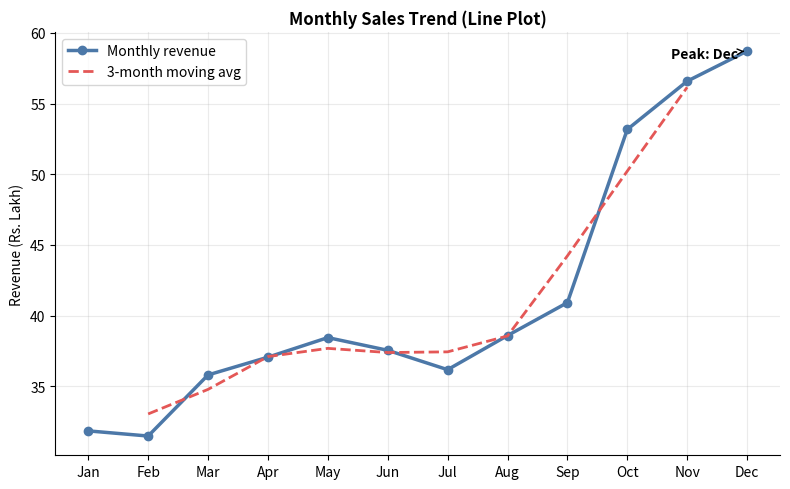
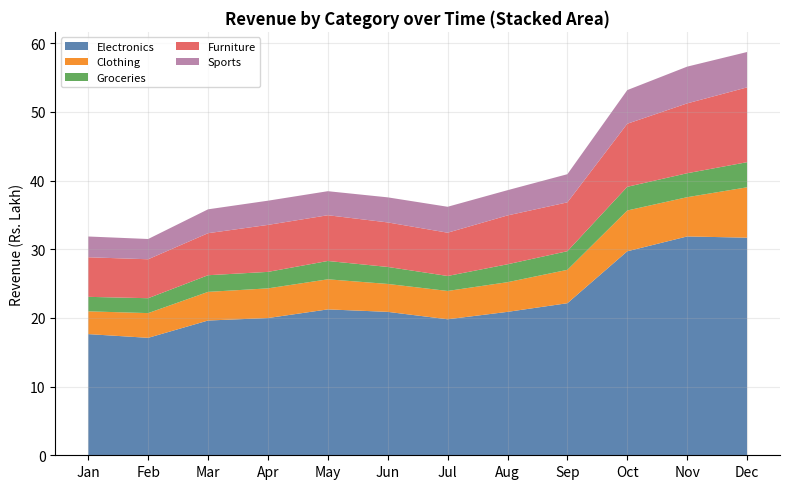
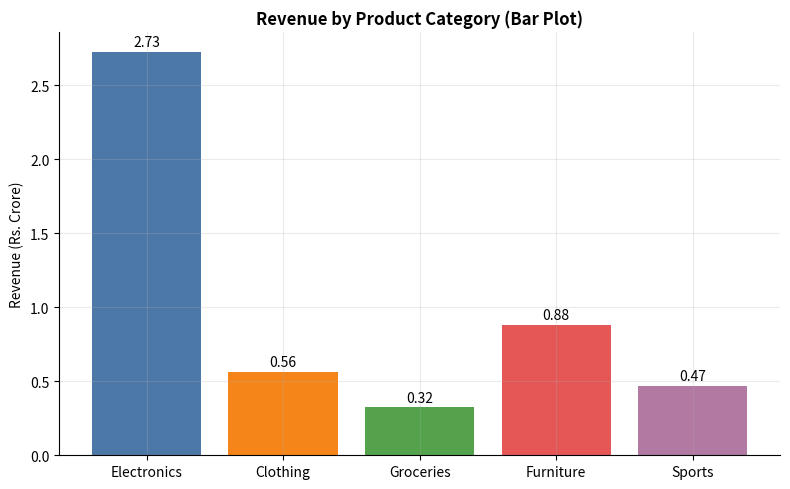
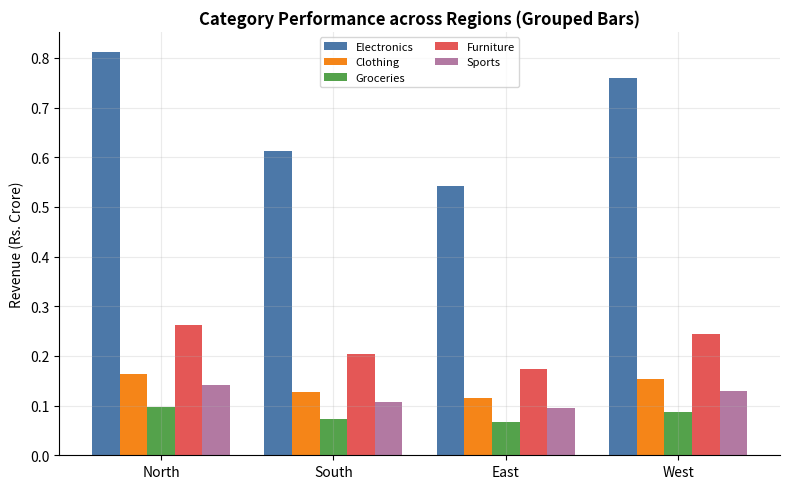
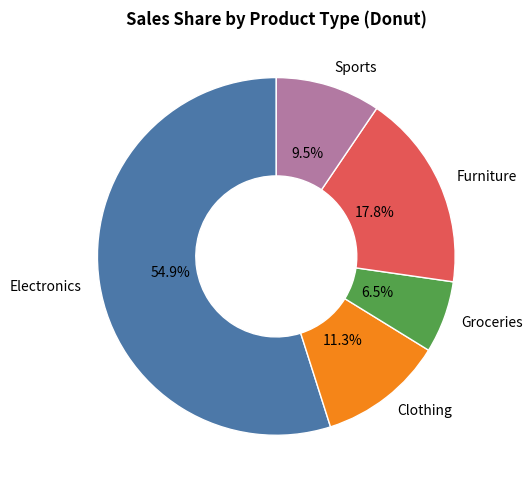
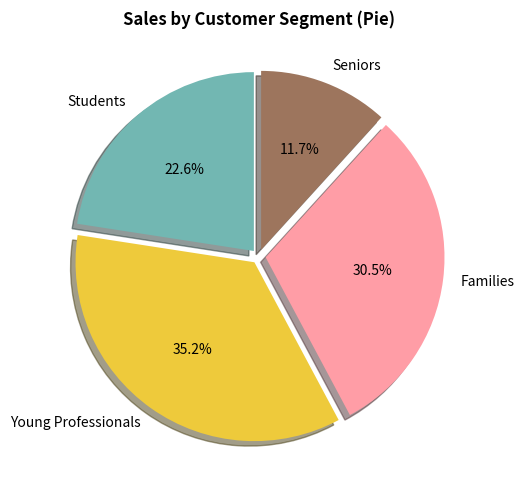
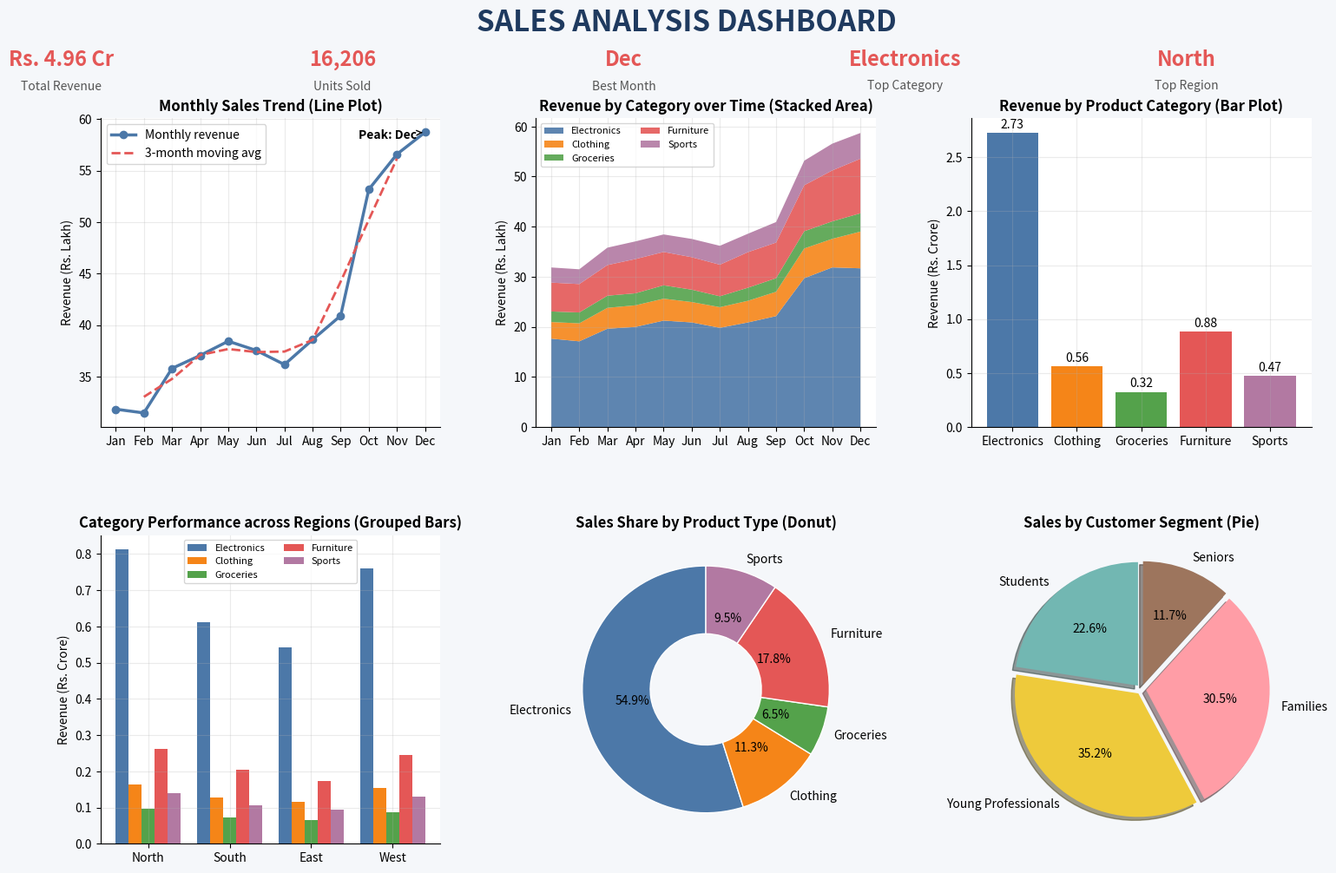

These charts were generated, in order, by the following Python code:
"""
SALES ANALYSIS DASHBOARD  (Interactive Edition)
-----------------------------------------------
Author  : Adarsh Raj (UID: 26MCA20214)
Subject : Python Programming  |  Submitted to: Randeep Singh Dhillon

How it works
  1. NumPy   -> builds the sales data (month x category x region) and does all the maths
  2. Matplotlib -> draws line, area, bar and pie charts as PNG images
  3. The NumPy results are saved into an interactive web page (index.html) that
     the user can filter, switch, click and download from. Open it via XAMPP.

Run:  python sales_dashboard.py sales_dashboard
"""

import os
import sys
import json
import numpy as np
import matplotlib
matplotlib.use("Agg")                      # draw to files, no window needed
import matplotlib.pyplot as plt

# ------------------------------------------------------------------ settings
OUT_DIR = sys.argv[1] if len(sys.argv) > 1 else "output"
os.makedirs(OUT_DIR, exist_ok=True)

MONTHS = ["Jan", "Feb", "Mar", "Apr", "May", "Jun",
          "Jul", "Aug", "Sep", "Oct", "Nov", "Dec"]
CATEGORIES = ["Electronics", "Clothing", "Groceries", "Furniture", "Sports"]
REGIONS = ["North", "South", "East", "West"]
SEGMENTS = ["Students", "Young Professionals", "Families", "Seniors"]
COLORS = ["#4C78A8", "#F58518", "#54A24B", "#E45756", "#B279A2"]
SEG_COLORS = ["#72B7B2", "#EECA3B", "#FF9DA6", "#9D755D"]

plt.rcParams.update({"font.size": 10, "axes.spines.top": False,
                     "axes.spines.right": False, "axes.grid": True,
                     "grid.alpha": 0.25})

# ------------------------------------------------------ 1. DATA WITH NUMPY
rng = np.random.default_rng(42)            # fixed seed -> same result each run

unit_price = np.array([18000, 1500, 400, 9000, 2500])        # Rs. per unit
base_units = np.array([120, 300, 650, 80, 150])              # monthly units
season = np.array([0.8, 0.8, 0.9, 0.95, 1.0, 0.95,
                   0.9, 1.0, 1.05, 1.3, 1.4, 1.5])           # festive Oct-Dec peak
region_weight = np.array([1.2, 0.9, 0.8, 1.1])

# units[month, category, region]  (3-D NumPy array using broadcasting)
units = (season[:, None, None] * base_units[None, :, None]
         * region_weight[None, None, :] / 4)
units = (units * rng.normal(1, 0.08, units.shape)).round().astype(int)
revenue = units * unit_price[None, :, None]                  # same shape, in Rs.

# customer demographics: which segment buys which category (rows add up to 1)
segment_share = np.array([[0.22, 0.38, 0.28, 0.12],          # Electronics
                          [0.38, 0.34, 0.20, 0.08],          # Clothing
                          [0.15, 0.25, 0.42, 0.18],          # Groceries
                          [0.08, 0.30, 0.50, 0.12],          # Furniture
                          [0.40, 0.35, 0.17, 0.08]])         # Sports
noisy = segment_share[None, :, :, None] * rng.normal(1, 0.1, (12, 5, 4, 4))
noisy = noisy / noisy.sum(axis=2, keepdims=True)             # normalise per segment axis
seg_rev = revenue[:, :, None, :] * noisy                     # [month, cat, segment, region]
seg_age = [round(float(rng.normal(m, 5, 500).mean()), 1) for m in (21, 29, 41, 63)]


# ------------------------------------------------------ 2. ANALYSIS WITH NUMPY
monthly_revenue = revenue.sum(axis=(1, 2))
category_revenue = revenue.sum(axis=(0, 2))
region_revenue = revenue.sum(axis=(0, 1))
monthly_by_cat = revenue.sum(axis=2)
segment_revenue = seg_rev.sum(axis=(0, 1, 3))
total_rev = revenue.sum()
best_month = MONTHS[monthly_revenue.argmax()]
worst_month = MONTHS[monthly_revenue.argmin()]
best_cat = CATEGORIES[category_revenue.argmax()]
best_region = REGIONS[region_revenue.argmax()]
growth = (monthly_revenue[-1] - monthly_revenue[0]) / monthly_revenue[0] * 100
moving_avg = np.convolve(monthly_revenue, np.ones(3) / 3, mode="valid")
lakh = 1e5

print("=" * 58)
print("         SALES ANALYSIS DASHBOARD - SUMMARY")
print("=" * 58)
print(f"Total revenue        : Rs. {total_rev / 1e7:,.2f} Crore")
print(f"Total units sold     : {units.sum():,}")
print(f"Average monthly rev. : Rs. {monthly_revenue.mean() / lakh:,.1f} Lakh")
print(f"Best / Worst month   : {best_month} / {worst_month}")
print(f"Top category         : {best_cat} "
      f"({category_revenue.max() / total_rev * 100:.1f}% of revenue)")
print(f"Top region           : {best_region}")
print(f"Top segment          : {SEGMENTS[segment_revenue.argmax()]}")
print(f"Jan -> Dec growth    : {growth:+.1f}%")
print("=" * 58)

# ------------------------------------------------------ 3. MATPLOTLIB CHARTS
def save(fig, name):
    fig.tight_layout()
    fig.savefig(os.path.join(OUT_DIR, name), dpi=130)
    plt.close(fig)

def line_plot(ax):
    ax.plot(MONTHS, monthly_revenue / lakh, marker="o", lw=2.5, color="#4C78A8",
            label="Monthly revenue")
    ax.plot(MONTHS[1:-1], moving_avg / lakh, ls="--", lw=2, color="#E45756",
            label="3-month moving avg")
    ax.annotate(f"Peak: {best_month}", (MONTHS.index(best_month), monthly_revenue.max() / lakh),
                xytext=(-55, -5), textcoords="offset points",
                arrowprops=dict(arrowstyle="->"), fontweight="bold")
    ax.set_title("Monthly Sales Trend (Line Plot)", fontweight="bold")
    ax.set_ylabel("Revenue (Rs. Lakh)")
    ax.legend()

def area_chart(ax):
    ax.stackplot(MONTHS, (monthly_by_cat / lakh).T, labels=CATEGORIES, colors=COLORS, alpha=0.9)
    ax.set_title("Revenue by Category over Time (Stacked Area)", fontweight="bold")
    ax.set_ylabel("Revenue (Rs. Lakh)")
    ax.legend(loc="upper left", fontsize=8, ncol=2)

def bar_category(ax):
    bars = ax.bar(CATEGORIES, category_revenue / 1e7, color=COLORS)
    ax.bar_label(bars, fmt="%.2f", padding=2)
    ax.set_title("Revenue by Product Category (Bar Plot)", fontweight="bold")
    ax.set_ylabel("Revenue (Rs. Crore)")

def bar_region(ax):
    x = np.arange(len(REGIONS))
    w = 0.16
    reg_cat = revenue.sum(axis=0) / 1e7
    for i, cat in enumerate(CATEGORIES):
        ax.bar(x + (i - 2) * w, reg_cat[i], w, label=cat, color=COLORS[i])
    ax.set_xticks(x, REGIONS)
    ax.set_title("Category Performance across Regions (Grouped Bars)", fontweight="bold")
    ax.set_ylabel("Revenue (Rs. Crore)")
    ax.legend(fontsize=8, ncol=2)

def pie_category(ax):
    ax.pie(category_revenue, labels=CATEGORIES, colors=COLORS, autopct="%1.1f%%",
           startangle=90, wedgeprops=dict(width=0.55, edgecolor="white"))
    ax.set_title("Sales Share by Product Type (Donut)", fontweight="bold")
    ax.grid(False)

def pie_segment(ax):
    ax.pie(segment_revenue, labels=SEGMENTS, autopct="%1.1f%%", startangle=90,
           colors=SEG_COLORS, explode=[0.04] * 4, shadow=True)
    ax.set_title("Sales by Customer Segment (Pie)", fontweight="bold")
    ax.grid(False)

charts = [("1_line_trend.png", "Line plot - monthly sales trend", line_plot),
          ("2_area_chart.png", "Stacked area chart - category revenue over time", area_chart),
          ("3_bar_category.png", "Bar plot - revenue by product category", bar_category),
          ("4_bar_region.png", "Grouped bar plot - categories across regions", bar_region),
          ("5_pie_category.png", "Donut chart - share by product type", pie_category),
          ("6_pie_segment.png", "Pie chart - share by customer segment", pie_segment)]

for fname, _, fn in charts:
    fig, ax = plt.subplots(figsize=(8, 5))
    fn(ax)
    save(fig, fname)

kpis = [("Total Revenue", f"Rs. {total_rev / 1e7:.2f} Cr"), ("Units Sold", f"{units.sum():,}"),
        ("Best Month", best_month), ("Top Category", best_cat), ("Top Region", best_region)]
fig = plt.figure(figsize=(18, 11), facecolor="#F5F7FA")
fig.suptitle("SALES ANALYSIS DASHBOARD", fontsize=24, fontweight="bold", color="#1F3A5F", y=0.985)
for i, (k, v) in enumerate(kpis):
    fig.text(0.1 + i * 0.18, 0.925, v, ha="center", fontsize=17, fontweight="bold", color="#E45756")
    fig.text(0.1 + i * 0.18, 0.90, k, ha="center", fontsize=10, color="#555")
gs = fig.add_gridspec(2, 3, top=0.87, hspace=0.35, wspace=0.28)
for (r, c), fn in zip([(0, 0), (0, 1), (0, 2), (1, 0), (1, 1), (1, 2)],
                      [line_plot, area_chart, bar_category, bar_region, pie_category, pie_segment]):
    fn(fig.add_subplot(gs[r, c]))
fig.savefig(os.path.join(OUT_DIR, "dashboard.png"), dpi=110)
plt.close(fig)

# ------------------------------------------------------ 4. INTERACTIVE WEB DASHBOARD
# NumPy computed the data above; here it is exported as JSON and the browser
# (Chart.js) recalculates charts instantly when the user changes a filter.
import json
data = {"months": MONTHS, "cats": CATEGORIES, "regs": REGIONS, "segs": SEGMENTS,
        "price": unit_price.tolist(), "units": units.tolist(),
        "segRev": seg_rev.sum(axis=(1, 3)).T.round().tolist(), "colors": COLORS}

PAGE = r"""<!DOCTYPE html><html lang="en"><head><meta charset="utf-8">
<meta name="viewport" content="width=device-width,initial-scale=1">
<title>Sales Analysis Dashboard</title>
<script src="https://cdn.jsdelivr.net/npm/chart.js@4.4.1/dist/chart.umd.min.js"></script>
<style>
:root{--bg:#eef2f9;--card:#ffffffcc;--tx:#1b2a49;--mut:#6b7a99;--acc:#6c5ce7;--grid:#0001}
[data-theme=dark]{--bg:#0e1424;--card:#1a2340cc;--tx:#e8edff;--mut:#9aa8cc;--grid:#fff2}
*{box-sizing:border-box}body{margin:0;font-family:Segoe UI,Arial,sans-serif;background:var(--bg);color:var(--tx);transition:.3s}
header{background:linear-gradient(120deg,#6c5ce7,#00b4d8,#f72585);background-size:200% 200%;animation:bg 12s ease infinite;
 color:#fff;padding:22px 28px;display:flex;justify-content:space-between;align-items:center;flex-wrap:wrap;gap:10px}
@keyframes bg{50%{background-position:100% 50%}}
header h1{margin:0;font-size:26px}header small{opacity:.9}
.wrap{padding:18px 22px;max-width:1500px;margin:auto}
.bar{display:flex;flex-wrap:wrap;gap:12px;align-items:center;background:var(--card);padding:14px;border-radius:14px;
 backdrop-filter:blur(8px);box-shadow:0 4px 18px #0002;margin-bottom:18px}
.bar label{font-size:12px;color:var(--mut);display:block;margin-bottom:3px}
select,button{font:inherit;padding:7px 11px;border-radius:9px;border:1px solid #8884;background:var(--card);color:var(--tx);cursor:pointer}
button:hover{border-color:var(--acc)}.on{background:var(--acc)!important;color:#fff!important;border-color:var(--acc)}
.chip{border-radius:20px;padding:5px 13px;margin:0 3px 3px 0;font-size:13px}
.grp{display:flex;gap:4px;flex-wrap:wrap}.sp{flex:1}
.kpis{display:grid;grid-template-columns:repeat(auto-fit,minmax(170px,1fr));gap:14px;margin-bottom:18px}
.kpi{border-radius:16px;padding:16px 18px;color:#fff;box-shadow:0 6px 18px #0003;transition:.25s;animation:up .6s both}
.kpi:hover{transform:translateY(-5px) scale(1.02)}.kpi b{display:block;font-size:25px;margin-top:4px}.kpi span{font-size:12px;opacity:.9}
@keyframes up{from{opacity:0;transform:translateY(20px)}}
.grid{display:grid;grid-template-columns:repeat(auto-fit,minmax(420px,1fr));gap:16px}
.card{background:var(--card);border-radius:16px;padding:16px;box-shadow:0 4px 18px #0002;backdrop-filter:blur(8px);animation:up .7s both;transition:.25s}
.card:hover{box-shadow:0 8px 26px #0004}.card h3{margin:0 0 10px;font-size:15px}.wide{grid-column:1/-1}
.ch{position:relative;height:290px}
table{width:100%;border-collapse:collapse;font-size:14px}th,td{padding:8px;text-align:right;border-bottom:1px solid var(--grid)}
th:first-child,td:first-child{text-align:left}th{color:var(--mut);font-weight:600}
.ins{line-height:1.8;font-size:14px}.ins i{font-style:normal;color:var(--acc);font-weight:700}
footer{text-align:center;color:var(--mut);padding:18px;font-size:13px}
@media(max-width:520px){.grid{grid-template-columns:1fr}.ch{height:250px}header h1{font-size:20px}}
</style></head><body>
<header><div><h1>&#128200; Sales Analysis Dashboard</h1><small>Python &bull; NumPy &bull; Matplotlib &mdash; Adarsh Raj (26MCA20214)</small></div>
<button id="theme">&#127769; Dark mode</button></header>
<div class="wrap">
<div class="bar">
 <div><label>Region</label><select id="reg"></select></div>
 <div><label>From</label><select id="from"></select></div>
 <div><label>To</label><select id="to"></select></div>
 <div><label>Show</label><div class="grp"><button id="m_rev" class="on">Revenue</button><button id="m_qty">Units</button></div></div>
 <div><label>Trend style</label><div class="grp"><button id="t_line" class="on">Line + forecast</button><button id="t_area">Stacked area</button></div></div>
 <div class="sp"><label>Categories (click to toggle)</label><div id="chips"></div></div>
 <button id="reset">&#8635; Reset</button><button id="csv">&#11015; Export CSV</button>
</div>
<div class="kpis" id="kpis"></div>
<div class="grid">
 <div class="card wide"><h3 id="t1">Sales trend</h3><div class="ch"><canvas id="c1"></canvas></div></div>
 <div class="card"><h3>Performance by category</h3><div class="ch"><canvas id="c2"></canvas></div></div>
 <div class="card"><h3>Performance by region</h3><div class="ch"><canvas id="c3"></canvas></div></div>
 <div class="card"><h3>Share by product type</h3><div class="ch"><canvas id="c4"></canvas></div></div>
 <div class="card"><h3>Share by customer segment</h3><div class="ch"><canvas id="c5"></canvas></div></div>
 <div class="card"><h3>&#127942; Top 5 category-region combinations</h3><table id="tbl"></table></div>
 <div class="card"><h3>&#128161; Auto insights</h3><div class="ins" id="ins"></div></div>
</div></div>
<footer>Data generated with NumPy &bull; Charts drawn with Matplotlib (PNG gallery) &amp; Chart.js (interactive)</footer>
<script>
const D=__DATA__;const $=i=>document.getElementById(i);
const GR=['#6c5ce7,#a29bfe','#00b4d8,#48cae4','#f72585,#ff6b9d','#fb8500,#ffb703','#2a9d8f,#52b788'];
const def={reg:'all',cats:[0,1,2,3,4],from:0,to:11,metric:'rev',mode:'line'};let st=JSON.parse(JSON.stringify(def));
const fm=(v,m)=>m==='rev'?(v>=1e7?'\u20b9'+(v/1e7).toFixed(2)+' Cr':'\u20b9'+(v/1e5).toFixed(1)+' L'):Math.round(v).toLocaleString('en-IN');
const val=(m,c,r,k)=>D.units[m][c][r]*(k==='rev'?D.price[c]:1);
$('reg').innerHTML='<option value="all">All regions</option>'+D.regs.map((r,i)=>`<option value="${i}">${r}</option>`).join('');
['from','to'].forEach(id=>$(id).innerHTML=D.months.map((m,i)=>`<option value="${i}">${m}</option>`).join(''));
$('to').value=11;
$('chips').innerHTML=D.cats.map((c,i)=>`<button class="chip on" data-i="${i}" style="border-color:${D.colors[i]}">${c}</button>`).join('');
Chart.defaults.font.family='Segoe UI,Arial';Chart.defaults.maintainAspectRatio=false;
const mk=(id,type,opt={})=>new Chart($(id),{type,data:{labels:[],datasets:[]},options:Object.assign({animation:{duration:700}},opt)});
const sc={scales:{y:{beginAtZero:true,grid:{color:'#8883'}},x:{grid:{display:false}}}};
const c1=mk('c1','line',sc),c2=mk('c2','bar',{...sc,plugins:{legend:{display:false}}}),c3=mk('c3','bar',sc),
 c4=mk('c4','doughnut',{cutout:'55%'}),c5=mk('c5','pie');
function count(el,to,k){const f=+el.dataset.v||0;el.dataset.v=to;const t0=performance.now();
 (function s(t){const p=Math.min(1,(t-t0)/600);el.textContent=fm(f+(to-f)*p,k);if(p<1)requestAnimationFrame(s)})(t0)}
function update(){
 const R=st.reg==='all'?[0,1,2,3]:[+st.reg],C=st.cats,k=st.metric,ms=[];
 for(let m=st.from;m<=st.to;m++)ms.push(m);
 const S=(M,CC,RR,kk)=>{let t=0;M.forEach(m=>CC.forEach(c=>RR.forEach(r=>t+=val(m,c,r,kk))));return t};
 const monthly=ms.map(m=>S([m],C,R,k)),totR=S(ms,C,R,'rev'),totU=S(ms,C,R,'qty');
 const catT=D.cats.map((_,c)=>C.includes(c)?S(ms,[c],R,k):0),regT=D.regs.map((_,r)=>S(ms,C,[r],k));
 const bi=monthly.indexOf(Math.max(...monthly)),g=monthly.length>1&&monthly[0]?(monthly.at(-1)-monthly[0])/monthly[0]*100:0;
 const tc=catT.indexOf(Math.max(...catT));
 const K=[['Total revenue',totR,'rev'],['Units sold',totU,'qty'],['Avg / month',totR/(ms.length||1),'rev'],
  ['Best month',D.months[ms[bi]]||'-'],['Growth first\u2192last',g.toFixed(1)+'%'],['Top category',C.length?D.cats[tc]:'-']];
 if(!$('kpis').children.length)$('kpis').innerHTML=K.map((x,i)=>`<div class="kpi" style="background:linear-gradient(135deg,${GR[i%5].split(',').join(',')});animation-delay:${i*80}ms"><span>${x[0]}</span><b></b></div>`).join('');
 K.forEach((x,i)=>{const b=$('kpis').children[i].querySelector('b');x[2]?count(b,x[1],x[2]):b.textContent=x[1]});
 // trend (line + linear-regression forecast  OR  stacked area)
 let labels=ms.map(m=>D.months[m]),ds;
 if(st.mode==='line'){const n=monthly.length,xs=[...Array(n).keys()],mx=(n-1)/2,my=monthly.reduce((a,b)=>a+b,0)/(n||1);
  const sl=n>1?xs.reduce((a,x,i)=>a+(x-mx)*(monthly[i]-my),0)/xs.reduce((a,x)=>a+(x-mx)**2,0):0;
  const fc=[1,2,3].map(j=>Math.max(0,my+sl*(n-1+j-mx)));
  labels=labels.concat(['Next+1','Next+2','Next+3']);
  ds=[{label:'Sales',data:monthly,borderColor:'#6c5ce7',backgroundColor:'#6c5ce733',fill:false,tension:.35,borderWidth:3,pointRadius:4},
   {label:'Forecast (linear trend)',data:Array(Math.max(n-1,0)).fill(null).concat([monthly.at(-1)],fc),borderColor:'#f72585',borderDash:[6,5],tension:.35,pointRadius:4}];
  $('t1').textContent='Sales trend with 3-month forecast (NumPy-style linear regression)'}
 else{ds=C.map(c=>({label:D.cats[c],data:ms.map(m=>S([m],[c],R,k)),backgroundColor:D.colors[c]+'cc',borderColor:D.colors[c],fill:true,tension:.35,pointRadius:0}));
  $('t1').textContent='Category contribution over time (stacked area)'}
 c1.data={labels,datasets:ds};c1.options.scales.y.stacked=c1.options.scales.x.stacked=st.mode==='area';c1.update();
 const idx=D.cats.map((_,i)=>i).filter(i=>C.includes(i));
 c2.data={labels:idx.map(i=>D.cats[i]),datasets:[{data:idx.map(i=>catT[i]),backgroundColor:idx.map(i=>D.colors[i]),borderRadius:8}]};c2.update();
 c3.data={labels:D.regs,datasets:C.map(c=>({label:D.cats[c],backgroundColor:D.colors[c],borderRadius:5,data:D.regs.map((_,r)=>S(ms,[c],[r],k))}))};c3.update();
 c4.data={labels:idx.map(i=>D.cats[i]),datasets:[{data:idx.map(i=>catT[i]),backgroundColor:idx.map(i=>D.colors[i]),borderWidth:2}]};c4.update();
 const sg=D.segs.map((_,s)=>ms.reduce((a,m)=>a+D.segRev[s][m],0));
 c5.data={labels:D.segs,datasets:[{data:sg,backgroundColor:['#00b4d8','#ffb703','#f72585','#6c5ce7'],borderWidth:2}]};c5.update();
 // top-5 table
 const rows=[];C.forEach(c=>R.forEach(r=>rows.push([D.cats[c]+' \u2014 '+D.regs[r],S(ms,[c],[r],'qty'),S(ms,[c],[r],'rev')])));
 rows.sort((a,b)=>b[2]-a[2]);
 $('tbl').innerHTML='<tr><th>Category \u2014 Region</th><th>Units</th><th>Revenue</th><th>Share</th></tr>'+
  rows.slice(0,5).map(r=>`<tr><td>${r[0]}</td><td>${r[1].toLocaleString('en-IN')}</td><td>${fm(r[2],'rev')}</td><td>${(r[2]/(totR||1)*100).toFixed(1)}%</td></tr>`).join('');
 const br=regT.indexOf(Math.max(...regT));
 $('ins').innerHTML=C.length&&ms.length?`&#9679; Peak month is <i>${D.months[ms[bi]]}</i> with <i>${fm(monthly[bi],k)}</i>.<br>&#9679; <i>${D.cats[tc]}</i> leads with <i>${(catT[tc]/(catT.reduce((a,b)=>a+b,0)||1)*100).toFixed(1)}%</i> of the selection.<br>&#9679; Strongest region: <i>${D.regs[br]}</i>.<br>&#9679; Sales moved <i>${g>=0?'up':'down'} ${Math.abs(g).toFixed(1)}%</i> from ${D.months[ms[0]]} to ${D.months[ms.at(-1)]}.`:'Select at least one category.';
 window._csv=[['Month','Value']].concat(ms.map((m,i)=>[D.months[m],Math.round(monthly[i])]));
}
const bind=(id,f)=>$(id).onclick=()=>{f();update()};
$('reg').onchange=e=>{st.reg=e.target.value;update()};
$('from').onchange=e=>{st.from=+e.target.value;if(st.from>st.to){st.to=st.from;$('to').value=st.to}update()};
$('to').onchange=e=>{st.to=+e.target.value;if(st.to<st.from){st.from=st.to;$('from').value=st.from}update()};
document.querySelectorAll('.chip').forEach(b=>b.onclick=()=>{const i=+b.dataset.i;b.classList.toggle('on');
 st.cats=st.cats.includes(i)?st.cats.filter(x=>x!==i):st.cats.concat(i).sort();update()});
const tg=(a,b,key,va,vb)=>{bind(a,()=>{st[key]=va;$(a).classList.add('on');$(b).classList.remove('on')});bind(b,()=>{st[key]=vb;$(b).classList.add('on');$(a).classList.remove('on')})};
tg('m_rev','m_qty','metric','rev','qty');tg('t_line','t_area','mode','line','area');
$('reset').onclick=()=>{st=JSON.parse(JSON.stringify(def));$('reg').value='all';$('from').value=0;$('to').value=11;
 document.querySelectorAll('.chip').forEach(b=>b.classList.add('on'));
 ['m_rev','t_line'].forEach(i=>$(i).classList.add('on'));['m_qty','t_area'].forEach(i=>$(i).classList.remove('on'));update()};
$('csv').onclick=()=>{const a=document.createElement('a');a.href=URL.createObjectURL(new Blob([window._csv.join('\n').replace(/,/g,',')],{type:'text/csv'}));a.download='sales_selection.csv';a.click()};
$('theme').onclick=()=>{const d=document.documentElement.dataset.theme==='dark';document.documentElement.dataset.theme=d?'':'dark';
 $('theme').innerHTML=d?'&#127769; Dark mode':'&#9728; Light mode';Chart.defaults.color=d?'#1b2a49':'#e8edff';[c1,c2,c3,c4,c5].forEach(c=>c.update())};
Chart.defaults.color='#1b2a49';update();
</script></body></html>"""

with open(os.path.join(OUT_DIR, "index.html"), "w", encoding="utf-8") as f:
    f.write(PAGE.replace("__DATA__", json.dumps(data)))

print(f"\nInteractive dashboard : {os.path.join(os.path.abspath(OUT_DIR), 'index.html')}")
print("Matplotlib charts     : 6 PNG files + dashboard.png in the same folder")
